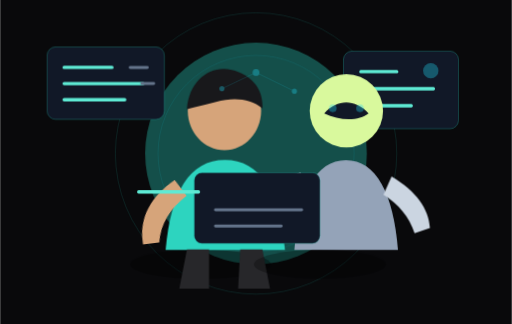
t = 0.00 s
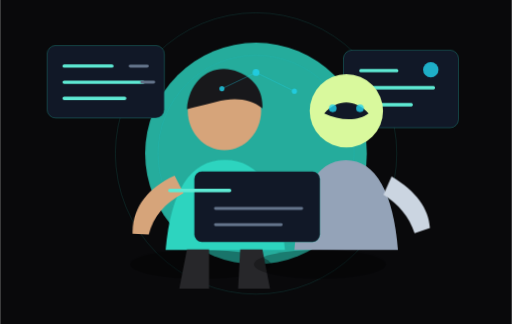
t = 0.81 s
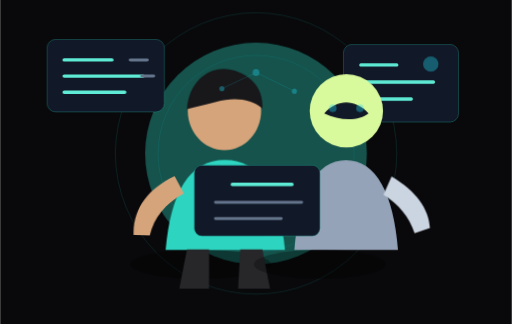
t = 2.44 s
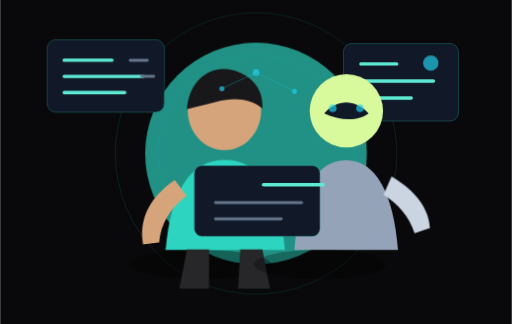
t = 3.25 s
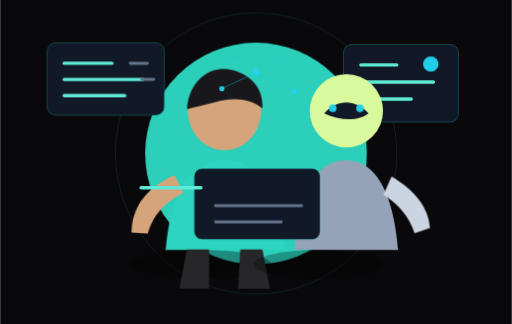
t = 4.06 s
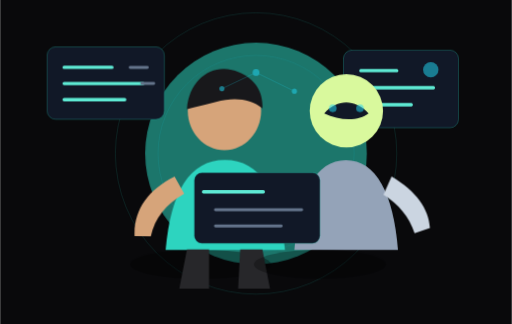
t = 5.69 s

The animated SVG that drew these frames (rendered in a browser with its animation timeline set to each time). Animation: 5 CSS @keyframes rules; one cycle of 6.50 s, repeats indefinitely.

<svg xmlns="http://www.w3.org/2000/svg" viewBox="0 0 1200 760" role="img" aria-labelledby="title desc">
  <title id="title">Human developer and humanoid software assistant animation</title>
  <desc id="desc">A stylized 2D animated portfolio image with a developer, humanoid software assistant, and floating interface panels.</desc>
  <style>
    .bg{fill:#09090b}.panel{fill:#111827;stroke:#2dd4bf;stroke-opacity:.32;stroke-width:2}.line{stroke:#5eead4;stroke-width:8;stroke-linecap:round}.muted{stroke:#64748b;stroke-width:7;stroke-linecap:round}.skin{fill:#d6a47a}.hair{fill:#18181b}.shirt{fill:#2dd4bf}.dark{fill:#27272a}.bot{fill:#d9f99d}.bot2{fill:#94a3b8}.glow{fill:#2dd4bf;opacity:.22}.cyan{fill:#22d3ee}.float{animation:float 5.5s ease-in-out infinite}.float2{animation:float 6.5s ease-in-out infinite reverse}.pulse{animation:pulse 2.6s ease-in-out infinite}.scan{animation:scan 4s linear infinite}.arm{transform-origin:470px 415px;animation:wave 3.2s ease-in-out infinite}.botarm{transform-origin:742px 410px;animation:botwave 3.4s ease-in-out infinite}@keyframes float{0%,100%{transform:translateY(0)}50%{transform:translateY(-18px)}}@keyframes pulse{0%,100%{opacity:.35}50%{opacity:1}}@keyframes scan{0%{transform:translateX(-180px)}100%{transform:translateX(180px)}}@keyframes wave{0%,100%{transform:rotate(-7deg)}50%{transform:rotate(12deg)}}@keyframes botwave{0%,100%{transform:rotate(8deg)}50%{transform:rotate(-12deg)}}
  </style>
  <rect class="bg" width="1200" height="760"/>
  <circle class="glow pulse" cx="600" cy="360" r="260"/>
  <circle cx="600" cy="360" r="330" fill="none" stroke="#2dd4bf" stroke-opacity=".16" stroke-width="2"/>
  <circle cx="600" cy="360" r="230" fill="none" stroke="#22d3ee" stroke-opacity=".12" stroke-width="2"/>
  <g class="float">
    <rect class="panel" x="110" y="110" width="275" height="170" rx="20"/>
    <path class="line" d="M150 158h112M150 196h185M150 234h142"/>
    <path class="muted" d="M305 158h40M360 196h-28"/>
  </g>
  <g class="float2">
    <rect class="panel" x="805" y="120" width="270" height="182" rx="20"/>
    <path class="line" d="M846 168h84M846 208h170M846 248h118"/>
    <circle class="cyan pulse" cx="1010" cy="166" r="18"/>
  </g>
  <g>
    <ellipse cx="470" cy="620" rx="165" ry="34" fill="#000" opacity=".32"/>
    <path class="skin" d="M440 260c0-50 39-86 86-86s86 36 86 86-38 92-86 92-86-42-86-92z"/>
    <path class="hair" d="M438 256c5-67 54-104 105-92 44 10 75 43 72 90-28-22-65-27-109-15-21 5-43 11-68 17z"/>
    <path class="shirt" d="M388 586c12-136 56-211 139-211s128 75 141 211z"/>
    <path class="dark" d="M438 585h52v92h-70zM563 585h52l18 92h-75z"/>
    <path class="skin arm" d="M409 415c-64 33-95 81-92 141h38c9-43 34-76 77-101z"/>
    <path class="skin" d="M646 419c64 31 101 72 111 122l-36 14c-19-43-50-72-93-96z"/>
  </g>
  <g>
    <ellipse cx="750" cy="620" rx="155" ry="34" fill="#000" opacity=".28"/>
    <path class="bot2" d="M690 586c10-132 50-210 121-210s111 78 122 210z"/>
    <circle class="bot" cx="812" cy="260" r="86"/>
    <path fill="#111827" d="M760 266c32-34 71-34 104 0-22 18-67 18-104 0z"/>
    <circle class="cyan pulse" cx="780" cy="254" r="9"/>
    <circle class="cyan pulse" cx="844" cy="254" r="9"/>
    <path class="botarm" fill="#cbd5e1" d="M704 410c-63 26-96 68-102 126l37 9c15-42 43-73 85-94z"/>
    <path fill="#cbd5e1" d="M918 414c58 35 87 75 90 121l-36 12c-13-38-37-68-73-90z"/>
  </g>
  <g class="float">
    <rect class="panel" x="455" y="405" width="295" height="166" rx="18"/>
    <path class="line scan" d="M505 450h140"/>
    <path class="muted" d="M505 492h202M505 530h154"/>
  </g>
  <g class="pulse">
    <circle class="cyan" cx="600" cy="170" r="8"/>
    <circle class="cyan" cx="690" cy="214" r="6"/>
    <circle class="cyan" cx="520" cy="208" r="6"/>
    <path d="M600 170l90 44M600 170l-80 38" fill="none" stroke="#22d3ee" stroke-opacity=".5" stroke-width="2"/>
  </g>
</svg>
